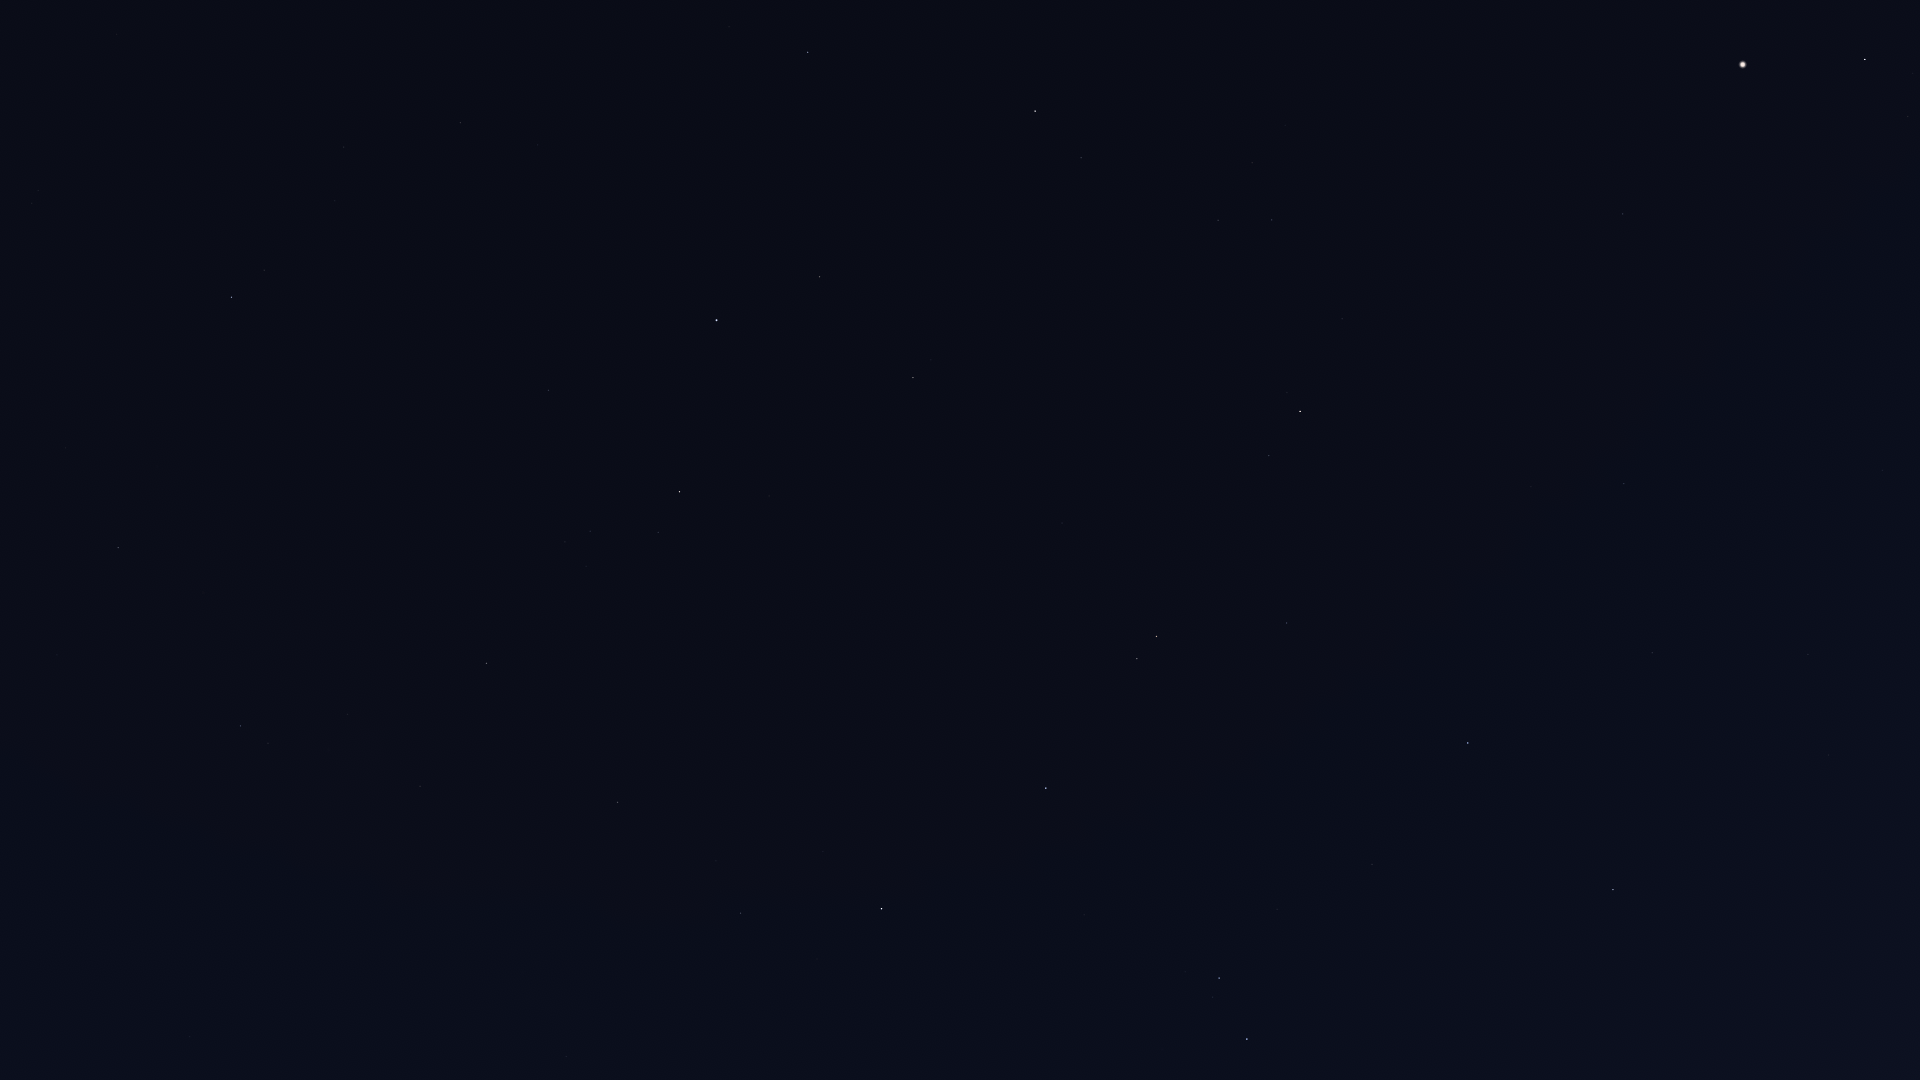

The data file committed next to this chart (first rows):
Star_ID, Name, X, Y
67459, HIP 67459, 1908, 116
67927, Muphrid, 1865, 59
68520, HIP 68520, 1883, 470
69427, Kang, 1829, 755
69673, Arcturus, 1743, 64
69701, Syrma, 1808, 654
69974, Khambalia, 1793, 829
70755, Elgafar, 1733, 570
71795, HIP 71795, 1623, 214
72220, HIP 72220, 1624, 484
72339, Mönch, 1620, 533
72622, Zubenelgenubi, 1613, 890
72845, Arcalís, 1541, 122
74785, Zubeneschamali, 1468, 743
76333, Zubenelhakrabi, 1372, 864
77070, Unukalhai, 1300, 411
77450, Gudja, 1252, 163
77516, HIP 77516, 1287, 623
77853, HIP 77853, 1277, 909
78401, Dschubba, 1247, 1039
78820, Acrab, 1219, 978
79043, Marsic, 1156, 196
79374, Jabbah, 1185, 972
79431, Sharjah, 1181, 959
79593, Yed Prior, 1157, 636
79882, Yed Posterior, 1137, 659
80463, Cujam, 1073, 268
80687, Timir, 1095, 846
80816, Kornephoros, 1035, 111
80883, Marfik, 1062, 523
81022, Rosalíadecastro, 1052, 522
82651, Mahsati, 930, 322
83000, HIP 83000, 913, 378
84012, Sabik, 882, 909
84345, Rasalgethi, 820, 277
84379, Sarin, 808, 52
84880, HIP 84880, 823, 852
85693, Maasym, 729, 27
86032, Rasalhague, 717, 320
86263, HIP 86263, 741, 913
86565, HIP 86565, 716, 861
86742, Cebalrai, 680, 492
88048, HIP 88048, 618, 802
88670, HIP 88670, 577, 774
89341, Polis, 566, 1056
90004, Alasia, 501, 860
90441, HIP 90441, 450, 598
90595, HIP 90595, 467, 923
91117, HIP 91117, 420, 786
92175, HIP 92175, 348, 714
92202, HIP 92202, 348, 736
92814, HIP 92814, 332, 963
92895, Kaveh, 288, 515
92946, Alya, 285, 517
93747, Okab, 232, 297
94820, HIP 94820, 217, 1059
95168, HIP 95168, 190, 1037
95771, Anser, 117, 34
96078, Uruk, 83, 231
96757, Sham, 38, 191
... 1 more rows
